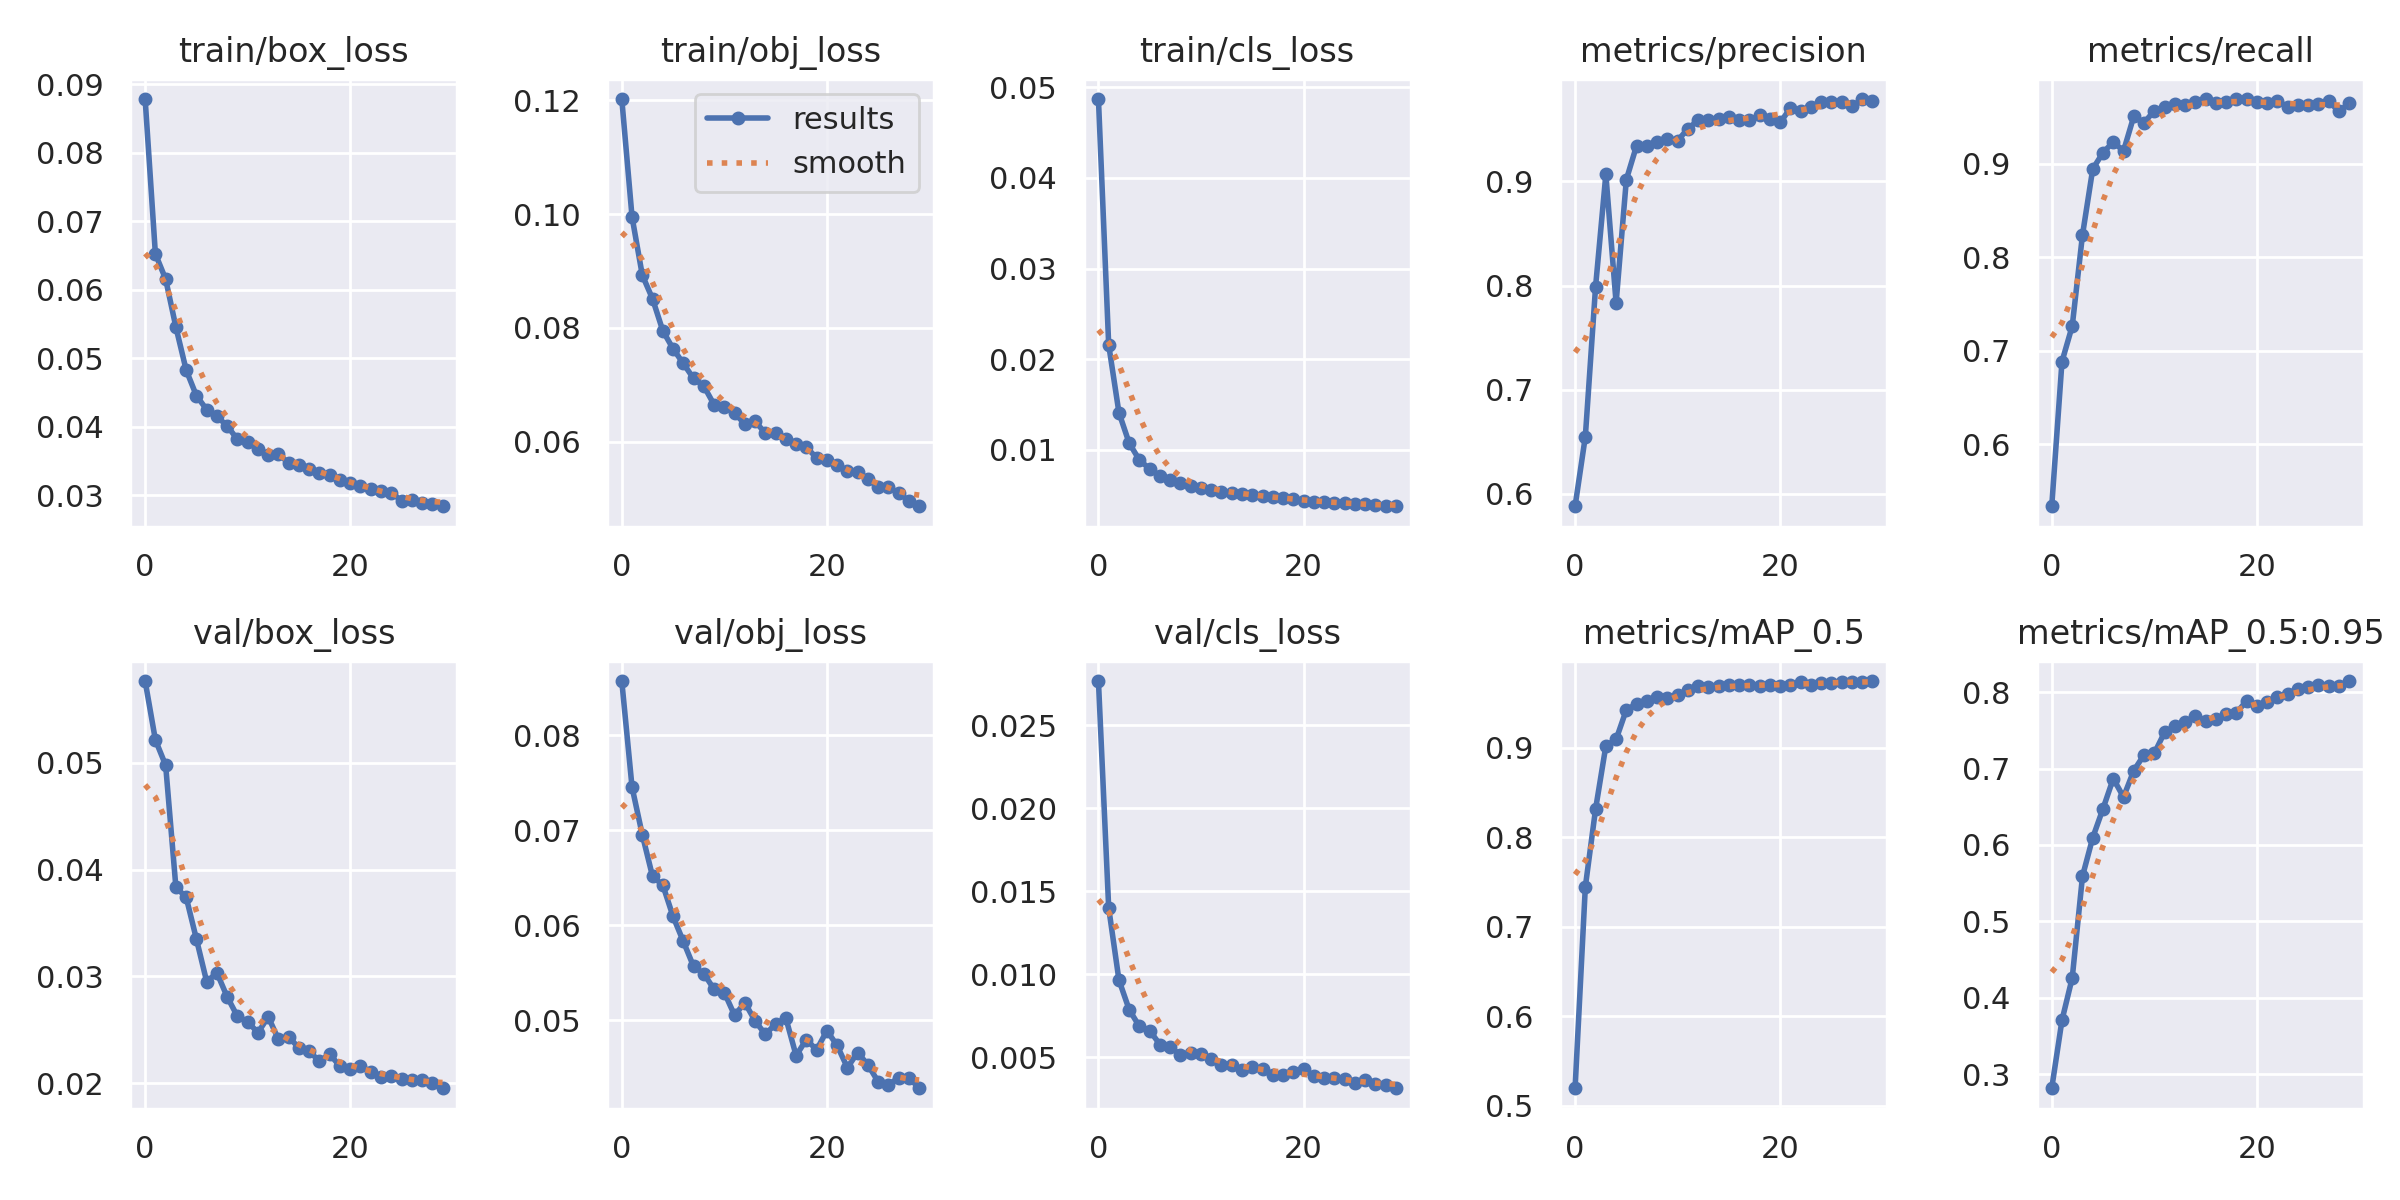

The file beside this chart, header and first rows:
epoch, train/box_loss, train/obj_loss, train/cls_loss, metrics/precision, metrics/recall, metrics/mAP_0.5, metrics/mAP_0.5:0.95, val/box_loss, val/obj_loss, val/cls_loss, x/lr0, x/lr1, x/lr2
0, 0.08784, 0.1202, 0.04869, 0.5881, 0.5337, 0.5193, 0.2814, 0.05764, 0.0857, 0.02768, 0.07014, 0.003317, 0.003317
1, 0.06523, 0.09952, 0.02159, 0.655, 0.6884, 0.7445, 0.3706, 0.05214, 0.07454, 0.01401, 0.03993, 0.006431, 0.006431
2, 0.06154, 0.08928, 0.01411, 0.7991, 0.7264, 0.8316, 0.426, 0.04976, 0.06953, 0.009664, 0.009485, 0.009325, 0.009325
3, 0.05454, 0.0851, 0.01074, 0.9068, 0.8238, 0.902, 0.5592, 0.03834, 0.06515, 0.007872, 0.00901, 0.00901, 0.00901
4, 0.04827, 0.07949, 0.008882, 0.7833, 0.8943, 0.9094, 0.6096, 0.03742, 0.06424, 0.006862, 0.00901, 0.00901, 0.00901
5, 0.04451, 0.07633, 0.007901, 0.9018, 0.9116, 0.9425, 0.6476, 0.0335, 0.06093, 0.00661, 0.00868, 0.00868, 0.00868
6, 0.04249, 0.07373, 0.007146, 0.9345, 0.9231, 0.9489, 0.6869, 0.02952, 0.05832, 0.005774, 0.00835, 0.00835, 0.00835
7, 0.0415, 0.0711, 0.006689, 0.9343, 0.9134, 0.9517, 0.6628, 0.03034, 0.05568, 0.005603, 0.00802, 0.00802, 0.00802
8, 0.0401, 0.06976, 0.006343, 0.9378, 0.9504, 0.9568, 0.6974, 0.0281, 0.05492, 0.005171, 0.00769, 0.00769, 0.00769
9, 0.03813, 0.06649, 0.005996, 0.9411, 0.9434, 0.9562, 0.7181, 0.02627, 0.05328, 0.005235, 0.00736, 0.00736, 0.00736
10, 0.03782, 0.06606, 0.005756, 0.9391, 0.9566, 0.9587, 0.7201, 0.02578, 0.05293, 0.005187, 0.00703, 0.00703, 0.00703
11, 0.03668, 0.06499, 0.005554, 0.9506, 0.9604, 0.9649, 0.7475, 0.02473, 0.05054, 0.004906, 0.0067, 0.0067, 0.0067
12, 0.03585, 0.06309, 0.005413, 0.9587, 0.9634, 0.9692, 0.7552, 0.02623, 0.05187, 0.004553, 0.00637, 0.00637, 0.00637
13, 0.03594, 0.06357, 0.005254, 0.9593, 0.9624, 0.9681, 0.7607, 0.02413, 0.04995, 0.004528, 0.00604, 0.00604, 0.00604
14, 0.0347, 0.06147, 0.005141, 0.9603, 0.9663, 0.9689, 0.769, 0.02432, 0.04853, 0.004253, 0.00571, 0.00571, 0.00571
15, 0.03445, 0.06153, 0.005032, 0.9619, 0.9689, 0.9697, 0.7621, 0.02333, 0.04965, 0.004429, 0.00538, 0.00538, 0.00538
16, 0.03387, 0.06051, 0.004868, 0.9592, 0.9651, 0.9707, 0.7646, 0.02301, 0.05025, 0.004315, 0.00505, 0.00505, 0.00505
17, 0.03325, 0.05966, 0.004777, 0.9586, 0.9657, 0.9702, 0.7721, 0.02206, 0.0463, 0.003925, 0.00472, 0.00472, 0.00472
18, 0.03295, 0.05902, 0.004729, 0.9633, 0.9689, 0.9695, 0.7731, 0.02273, 0.048, 0.00394, 0.00439, 0.00439, 0.00439
19, 0.03222, 0.05712, 0.004564, 0.9602, 0.9689, 0.9705, 0.7886, 0.02159, 0.04691, 0.004147, 0.00406, 0.00406, 0.00406
20, 0.03178, 0.05674, 0.004397, 0.9566, 0.9657, 0.9688, 0.7823, 0.02136, 0.04893, 0.004274, 0.00373, 0.00373, 0.00373
21, 0.03138, 0.0559, 0.004307, 0.9704, 0.9649, 0.97, 0.7869, 0.02165, 0.04737, 0.003891, 0.0034, 0.0034, 0.0034
22, 0.03087, 0.05477, 0.004293, 0.9674, 0.9668, 0.9735, 0.7939, 0.02104, 0.04504, 0.003778, 0.00307, 0.00307, 0.00307
23, 0.03059, 0.05461, 0.004184, 0.9714, 0.9607, 0.97, 0.7983, 0.02059, 0.04663, 0.003745, 0.00274, 0.00274, 0.00274
24, 0.03036, 0.05341, 0.004198, 0.9765, 0.9631, 0.9726, 0.8044, 0.02067, 0.04534, 0.003673, 0.00241, 0.00241, 0.00241
25, 0.02916, 0.05202, 0.004012, 0.9762, 0.9626, 0.9727, 0.8068, 0.02037, 0.04356, 0.003447, 0.00208, 0.00208, 0.00208
26, 0.02931, 0.05204, 0.00403, 0.9761, 0.9641, 0.9731, 0.8089, 0.02031, 0.04324, 0.003607, 0.00175, 0.00175, 0.00175
27, 0.02891, 0.0509, 0.003885, 0.972, 0.9666, 0.974, 0.8085, 0.02028, 0.04398, 0.003388, 0.00142, 0.00142, 0.00142
28, 0.02867, 0.04961, 0.003841, 0.9791, 0.9558, 0.9738, 0.808, 0.02, 0.044, 0.003353, 0.00109, 0.00109, 0.00109
29, 0.02836, 0.04862, 0.003789, 0.9776, 0.9642, 0.9746, 0.8147, 0.01954, 0.04287, 0.003139, 0.00076, 0.00076, 0.00076
